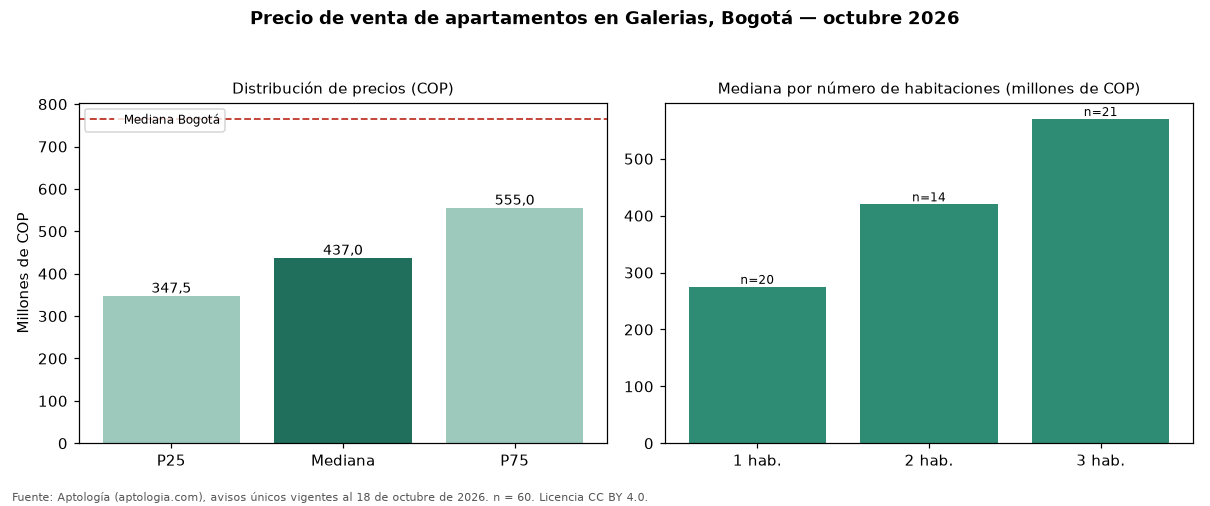

The file beside this chart, header and first rows:
seccion, metrica, valor_cop, n
precio, p25, 347500000, 60
precio, mediana, 437000000, 60
precio, p75, 555000000, 60
cop_por_m2, p25, 5482165, 60
cop_por_m2, mediana, 6645089, 60
cop_por_m2, p75, 8693036, 60
area, area_mediana_m2, 64.0, 60
habitaciones, 1, 275000000, 20
habitaciones, 2, 420000000, 14
habitaciones, 3, 570000000, 21
habitaciones, 4+, 570000000, 4
administracion, mediana, 317156, 44
estrato, moda, 4, 
parqueadero, porcentaje_con_parqueadero, 56.7, 60
ciudad, mediana_ciudad, 765000000, 33308
ciudad, mediana_cop_por_m2_ciudad, 7407407, 33308
